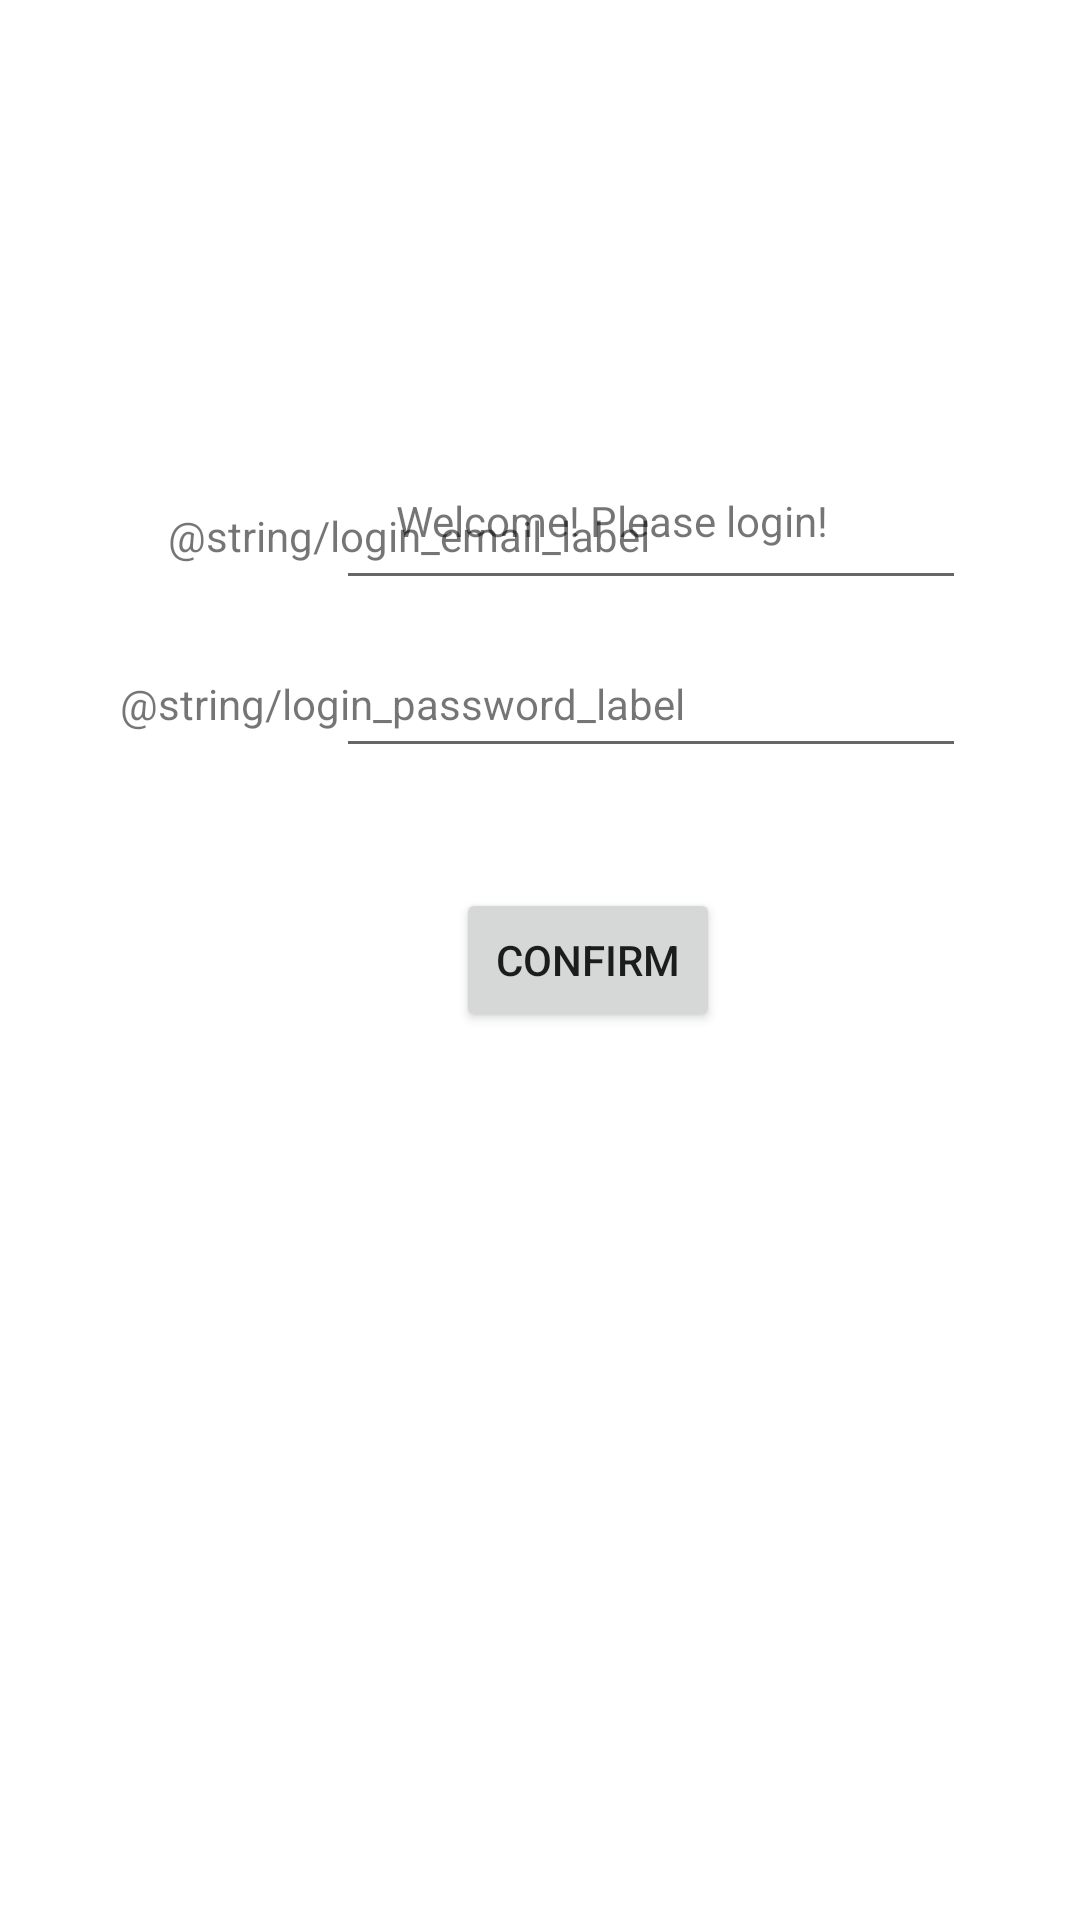

This screen was rendered from an Android layout file. Write that file and the resources it references.
<!-- AndroidManifest.xml: application theme Theme.CSI5175 -->
<!-- res/layout/activity_login.xml -->
<?xml version="1.0" encoding="utf-8"?>
<androidx.constraintlayout.widget.ConstraintLayout xmlns:android="http://schemas.android.com/apk/res/android"
    xmlns:app="http://schemas.android.com/apk/res-auto"
    xmlns:tools="http://schemas.android.com/tools"
    android:layout_width="match_parent"
    android:layout_height="match_parent"
    tools:context=".Login">

    <EditText
        android:id="@+id/login_password"
        android:layout_width="wrap_content"
        android:layout_height="wrap_content"
        android:layout_marginStart="112dp"
        android:layout_marginBottom="384dp"
        android:ems="10"
        android:inputType="textPassword"
        app:layout_constraintBottom_toBottomOf="parent"
        app:layout_constraintStart_toStartOf="parent" />

    <EditText
        android:id="@+id/login_email"
        android:layout_width="wrap_content"
        android:layout_height="wrap_content"
        android:layout_marginStart="112dp"
        android:layout_marginBottom="440dp"
        android:ems="10"
        android:inputType="textEmailAddress"
        app:layout_constraintBottom_toBottomOf="parent"
        app:layout_constraintStart_toStartOf="parent" />

    <TextView
        android:id="@+id/textView2"
        android:layout_width="wrap_content"
        android:layout_height="wrap_content"
        android:layout_marginStart="56dp"
        android:layout_marginBottom="452dp"
        android:text="@string/login_email_label"
        app:layout_constraintBottom_toBottomOf="parent"
        app:layout_constraintStart_toStartOf="parent" />

    <TextView
        android:id="@+id/textView3"
        android:layout_width="wrap_content"
        android:layout_height="wrap_content"
        android:layout_marginStart="132dp"
        android:layout_marginTop="164dp"
        android:text="@string/login_welcome"
        app:layout_constraintStart_toStartOf="parent"
        app:layout_constraintTop_toTopOf="parent" />

    <TextView
        android:id="@+id/textView4"
        android:layout_width="wrap_content"
        android:layout_height="wrap_content"
        android:layout_marginStart="40dp"
        android:layout_marginBottom="396dp"
        android:text="@string/login_password_label"
        app:layout_constraintBottom_toBottomOf="parent"
        app:layout_constraintStart_toStartOf="parent" />

    <Button
        android:id="@+id/login_button"
        android:layout_width="wrap_content"
        android:layout_height="wrap_content"
        android:layout_marginStart="152dp"
        android:layout_marginBottom="296dp"
        android:text="@string/confirm"
        app:layout_constraintBottom_toBottomOf="parent"
        app:layout_constraintStart_toStartOf="parent" />
</androidx.constraintlayout.widget.ConstraintLayout>
<!-- resources referenced by this layout -->
<resources>
  <string name="confirm">Confirm</string>
  <string name="login_welcome">Welcome! Please login!</string>
  <style name="Theme.CSI5175" parent="Theme.MaterialComponents.DayNight.DarkActionBar">
          
          <item name="colorPrimary">@color/purple_500</item>
          <item name="colorPrimaryVariant">@color/purple_700</item>
          <item name="colorOnPrimary">@color/white</item>
          
          <item name="colorSecondary">@color/teal_200</item>
          <item name="colorSecondaryVariant">@color/teal_700</item>
          <item name="colorOnSecondary">@color/black</item>
          
          <item name="android:statusBarColor">?attr/colorPrimaryVariant</item>
          
      </style>
  <!-- not gathered from this repository: default colours our renderer supplied (Android Studio template values) -->
  <color name="purple_500">#FF6200EE</color>
  <color name="purple_700">#FF3700B3</color>
  <color name="teal_200">#FF03DAC5</color>
  <color name="teal_700">#FF018786</color>
  <color name="black">#FF000000</color>
  <color name="white">#FFFFFFFF</color>
</resources>
